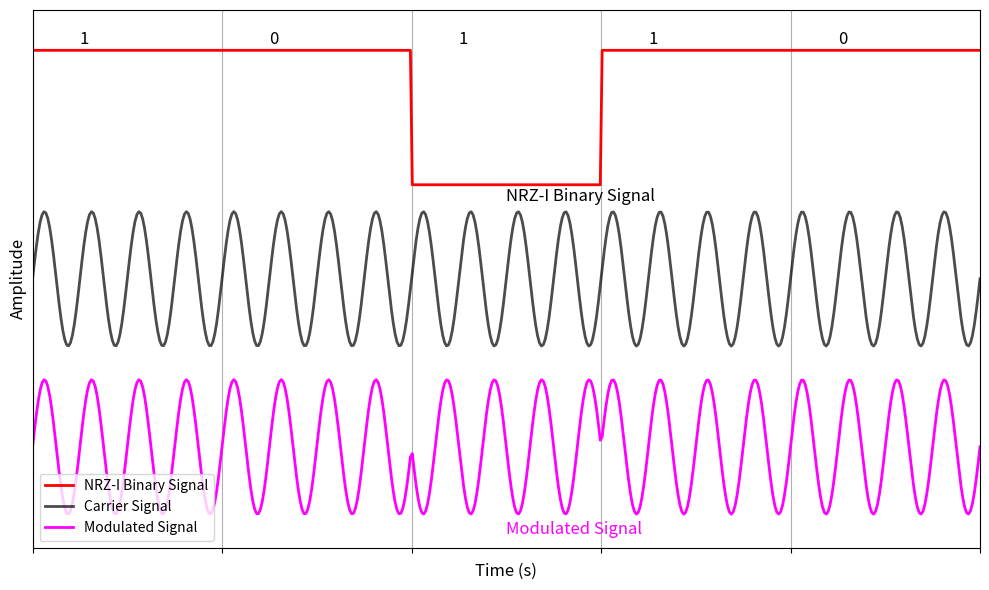

Reproduce this figure in Python.
import numpy as np
import matplotlib.pyplot as plt

# Given bit sequence and parameters
bit_sequence = [1, 0, 1, 1, 0]
bit_rate = 5
sampling_rate = 500  # Number of samples per second
carrier_frequency = 20  # Carrier frequency in Hz

# Time array for 1 second
time = np.linspace(0, 1, sampling_rate)

# Carrier signal
carrier_signal = np.sin(2 * np.pi * carrier_frequency * time)
modulated_signal = np.zeros_like(time)

# Calculate segment duration
segment_duration = 1 / bit_rate  # Each bit lasts for 1/5 seconds
segment_length = int(segment_duration * sampling_rate)  # Number of samples per segment

# Initialize NRZ-I signal
nrz_signal = np.zeros_like(time)
current_level = 1  # Initial signal level (1 for positive)

# Create NRZ-I encoded signal
for i, bit in enumerate(bit_sequence):
    # Calculate the time range for the current bit
    start_index = i * segment_length
    end_index = start_index + segment_length
    
    # Ensure the end_index does not exceed the length of time
    if end_index > len(time):
        end_index = len(time)
    
    if i == 0:
        # First bit does not invert if it is 1, just set the level
        if bit == 1:
            nrz_signal[start_index:end_index] = current_level
    else:
        if bit == 1:
            # If bit is 1 (and not the first bit), invert the current level
            current_level *= -1
            
        # Set the NRZ-I signal for the current bit duration
        nrz_signal[start_index:end_index] = current_level

# Modulate the signal based on the NRZ-I encoded signal
for i in range(len(bit_sequence)):
    start_index = i * segment_length
    end_index = start_index + segment_length
    if end_index > len(time):
        end_index = len(time)
    
    # Use the carrier signal if NRZ-I is 1, or 0 if NRZ-I is -1
    modulated_signal[start_index:end_index] = nrz_signal[start_index:end_index] * np.sin(2 * np.pi * carrier_frequency * time[start_index:end_index])

# Binary signal for visualization using NRZ-I
nrz_binary_signal = np.zeros_like(time)
current_level = 1  # Reset for NRZ-I binary representation

for i in range(len(bit_sequence)):
    start_index = i * segment_length
    end_index = start_index + segment_length
    
    # Set the NRZ-I binary signal for the current bit duration
    if i == 0 and bit_sequence[i] == 1:
        # First bit stays positive
        nrz_binary_signal[start_index:end_index] = current_level
    else:
        if bit_sequence[i] == 1:
            current_level *= -1
        nrz_binary_signal[start_index:end_index] = current_level

# Plotting
fig, ax = plt.subplots(figsize=(10, 6))

# Plot NRZ-I Binary Signal
ax.plot(time, nrz_binary_signal + 2.4, color='red', lw=2, label="NRZ-I Binary Signal")
ax.text(0.5, 1.1, 'NRZ-I Binary Signal', fontsize=12, color='black', verticalalignment='bottom')

# Plot Carrier Signal
ax.plot(time, carrier_signal, color='black', lw=2, label="Carrier Signal", alpha=0.7)

# Plot Modulated Signal
ax.plot(time, modulated_signal - 2.5, color='magenta', lw=2, label="Modulated Signal")
ax.text(0.5, -3.6, 'Modulated Signal', fontsize=12, color='magenta', verticalalignment='top')

# Annotate the bits
for i, bit in enumerate(bit_sequence):
    ax.text(i * segment_duration + 0.05, 3.5, str(bit), fontsize=12, color='black')

# Formatting the plot
ax.set_xlabel('Time (s)', fontsize=12)
ax.set_ylabel('Amplitude', fontsize=12)
ax.set_xticks(np.linspace(0, 1, len(bit_sequence) + 1))
ax.set_xticklabels([])
ax.set_yticks([])
ax.set_xlim([0, 1])
ax.set_ylim([-4, 4])
ax.grid(True)

# Legend
ax.legend(loc='lower left')

plt.tight_layout()
plt.show()
